Run: headless pygame with SDL's dummy video driver; simulated clock (each Clock.tick advances the game by its frame time, no real sleeping); random seed 0; keys injected as events and as key.get_pressed() state; no mouse input.
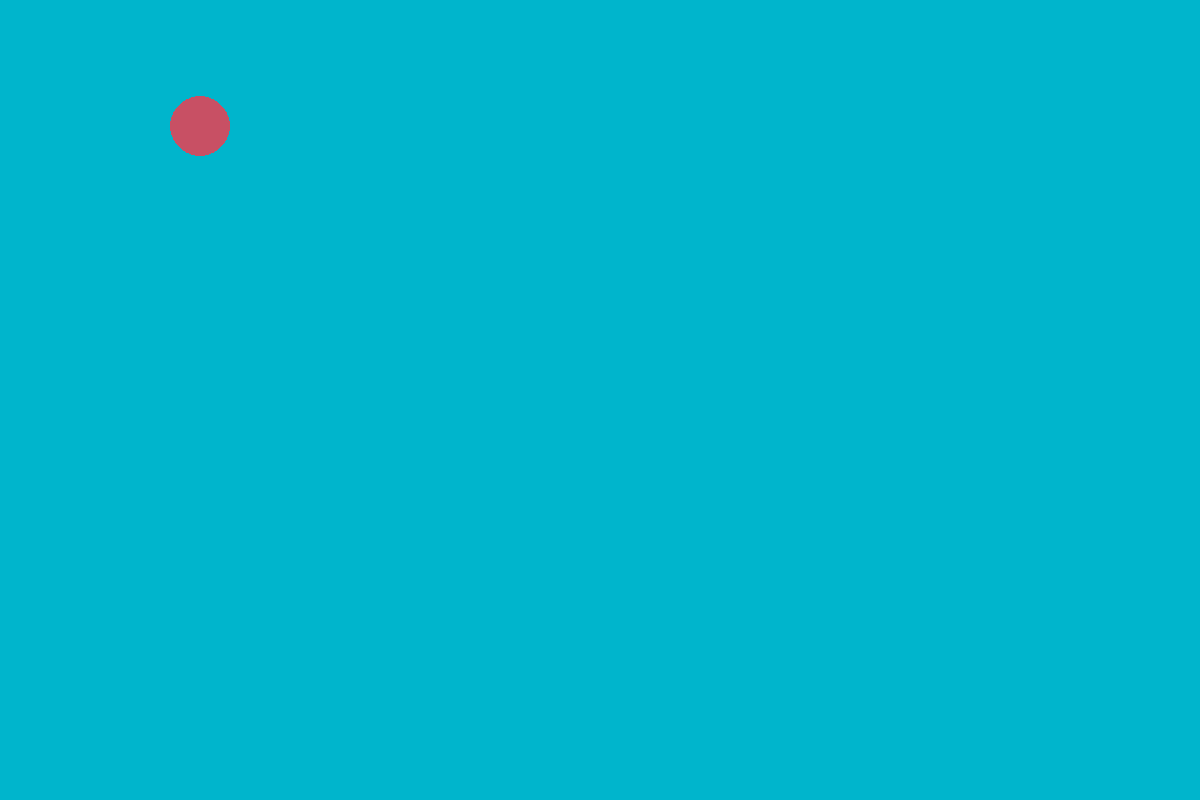
Frame 1 of 4 · flips 1–60 · no input
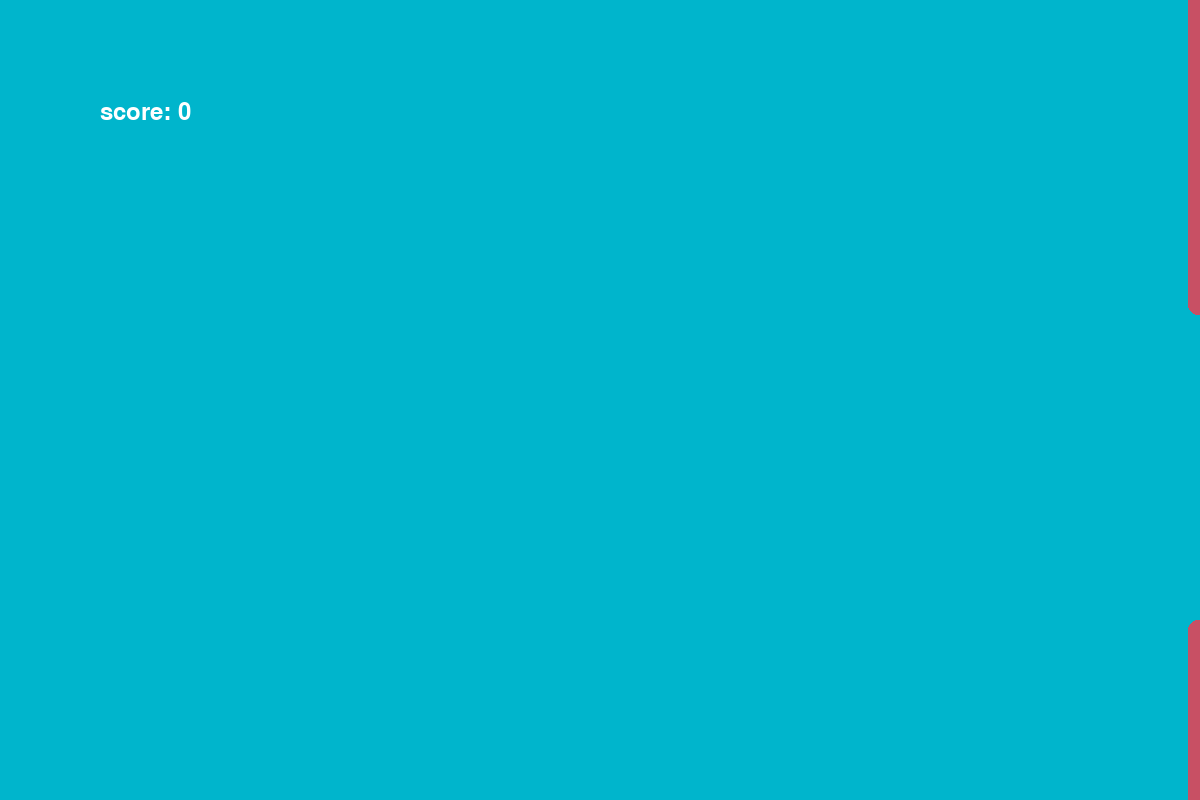
Frame 2 of 4 · flips 61–180 · tapped SPACE, RETURN · held RIGHT (→), D
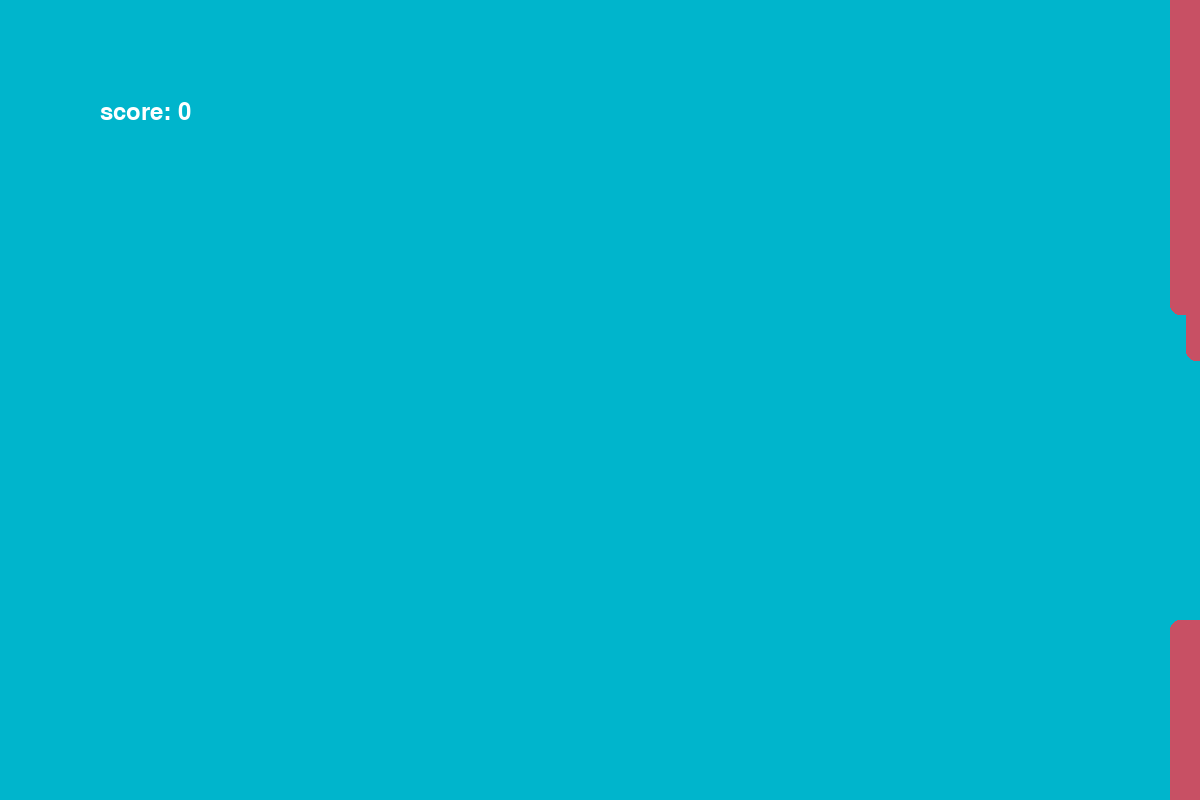
Frame 3 of 4 · flips 181–300 · held DOWN (↓), S
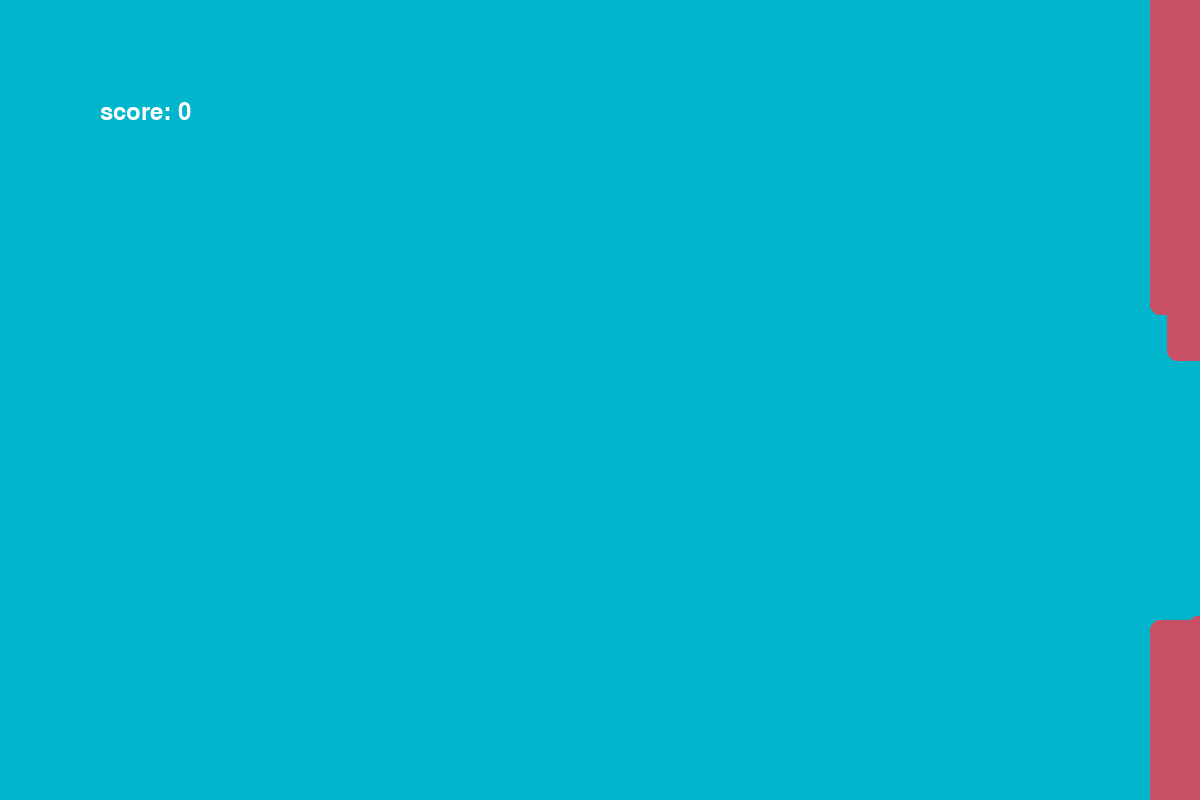
Frame 4 of 4 · flips 301–420 · held LEFT (←), A, UP (↑), W

The pygame program that drew these frames:

import pygame, time, random
(width, height) = (1200, 800)
pos_x, pos_y = 200, 100
velocity = 0
jumped = False
pipes = []
global score
score = 0
pygame.font.init()
screen = pygame.display.set_mode((width, height))
screen.fill((0, 181, 204))

# Step 1: Load a font (size 36 here)
font = pygame.font.SysFont("Arial", 36)


def applyGravity(dt):
    global velocity
    velocity = velocity + 0.4 * dt
    

def applyJump():
    global velocity
    velocity = -12

def createPipe():
    topSectionHeight = random.randint(100, 400)
    passageHeight = random.randint(300, 400)
    pipeConfig = [1200, topSectionHeight, passageHeight, False] #[x, topSectionHeight, passageHeight, scored]
    pipes.append(pipeConfig)

def drawPipe(pipeConfig):

    pygame.draw.rect(screen,(200,80,100),(pipeConfig[0],0,100,pipeConfig[1]), border_bottom_left_radius = 10, border_bottom_right_radius = 10)
    pygame.draw.rect(screen,(200,80,100),(pipeConfig[0],0+pipeConfig[1]+ pipeConfig[2],100,800), border_radius = 10)

def movePipe(pipeConfig):
    pipeConfig[0] = pipeConfig[0] - 2.5 * dt
    if pipeConfig[0]==-100:
        pipes.remove(pipeConfig)

def circleRectCollision(cx, cy, radius, rx, ry, rw, rh):
    # Find the closest point on the rectangle to the circle center
    closest_x = max(rx, min(cx, rx + rw))
    closest_y = max(ry, min(cy, ry + rh))

    # Calculate distance from circle center to closest point
    distance_x = cx - closest_x
    distance_y = cy - closest_y

    # If the distance is less than the radius, there's a collision
    return (distance_x**2 + distance_y**2) < (radius**2)

def checkCollision():
    global running
    radius = 30
    for pipe in pipes:
        pipe_x = pipe[0]
        top_height = pipe[1]
        gap_height = pipe[2]

        # Top pipe rectangle: (pipe_x, 0, 100, top_height)
        top_collision = circleRectCollision(pos_x, pos_y, radius, pipe_x, 0, 100, top_height)

        # Bottom pipe rectangle: (pipe_x, top_height + gap_height, 100, height)
        bottom_collision = circleRectCollision(pos_x, pos_y, radius, pipe_x, top_height + gap_height, 100, height)

        if top_collision or bottom_collision:
            running = False

def checkScore():
    global score
    for pipe in pipes:
        if pipe[0]<pos_x -115 and pipe[3] == False:
            score +=1
            pipe[3]  = True

    scoreboard = font.render(f"score: {score}", True, (255, 255, 255))  # White text
    screen.blit(scoreboard, (100, 100))

last_time = time.time()
clock = pygame.time.Clock()
pipeCounter = random.randint(30,120)
#createPipe()
#loop
running = True
while running:
    clock.tick(60)

    dt = time.time() - last_time
    dt *= 60
    last_time = time.time()
    screen.fill((0, 181, 204))
    for event in pygame.event.get():
        if event.type == pygame.QUIT:
            running = False
        if event.type == pygame.KEYDOWN:
            if event.key == pygame.K_SPACE:
                applyJump()
                jumped = True
            elif event.key == pygame.K_ESCAPE:
                running = False
    if jumped==False:
        applyGravity(dt)
    jumped = False
    pos_y += velocity

    if pipeCounter == 0:
        createPipe()
        pipeCounter = random.randint(90,200)
    else:
        pipeCounter -= 1

    # draw the objects
    for pipe in pipes:
        drawPipe(pipe)
        movePipe(pipe)
    if pipes:
        checkCollision()
        checkScore()
    
    pygame.draw.circle(screen, (200,80,100), (pos_x,pos_y), 30)
    pygame.display.flip()
 
try:
    pygame.quit()
    print("Quitted pygame")
except Exception as e:
    print("Error quitting pygame:", e)
#print("system shutdown")
#import sys
#sys.exit() 
